The GitHub repository Jesus22082204/IA_RESIDUOS_CAMARA contains a labelled image folder "proyecto_residuos" with 6 categories: cardboard, glass, metal, paper, plastic, trash. Examples follow, each with its label.

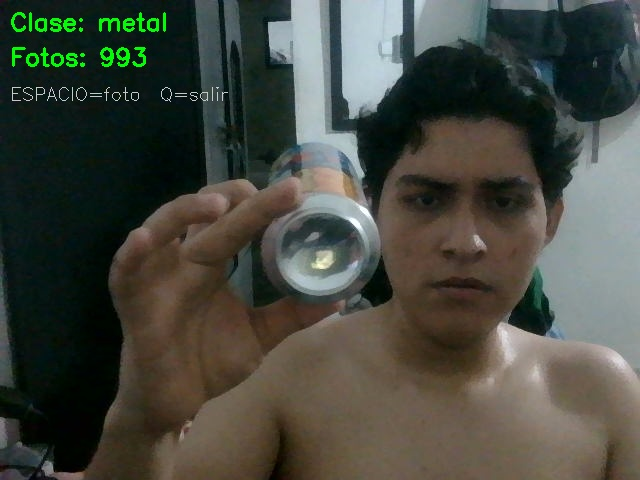
Label: metal

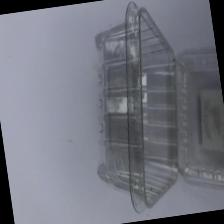
Label: plastic

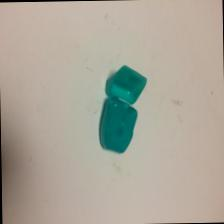
Label: trash

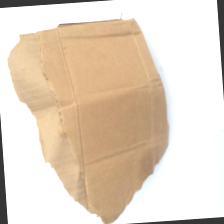
Label: cardboard

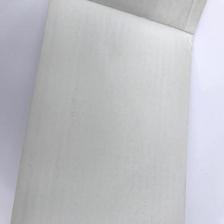
Label: cardboard

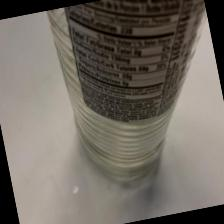
Label: glass
